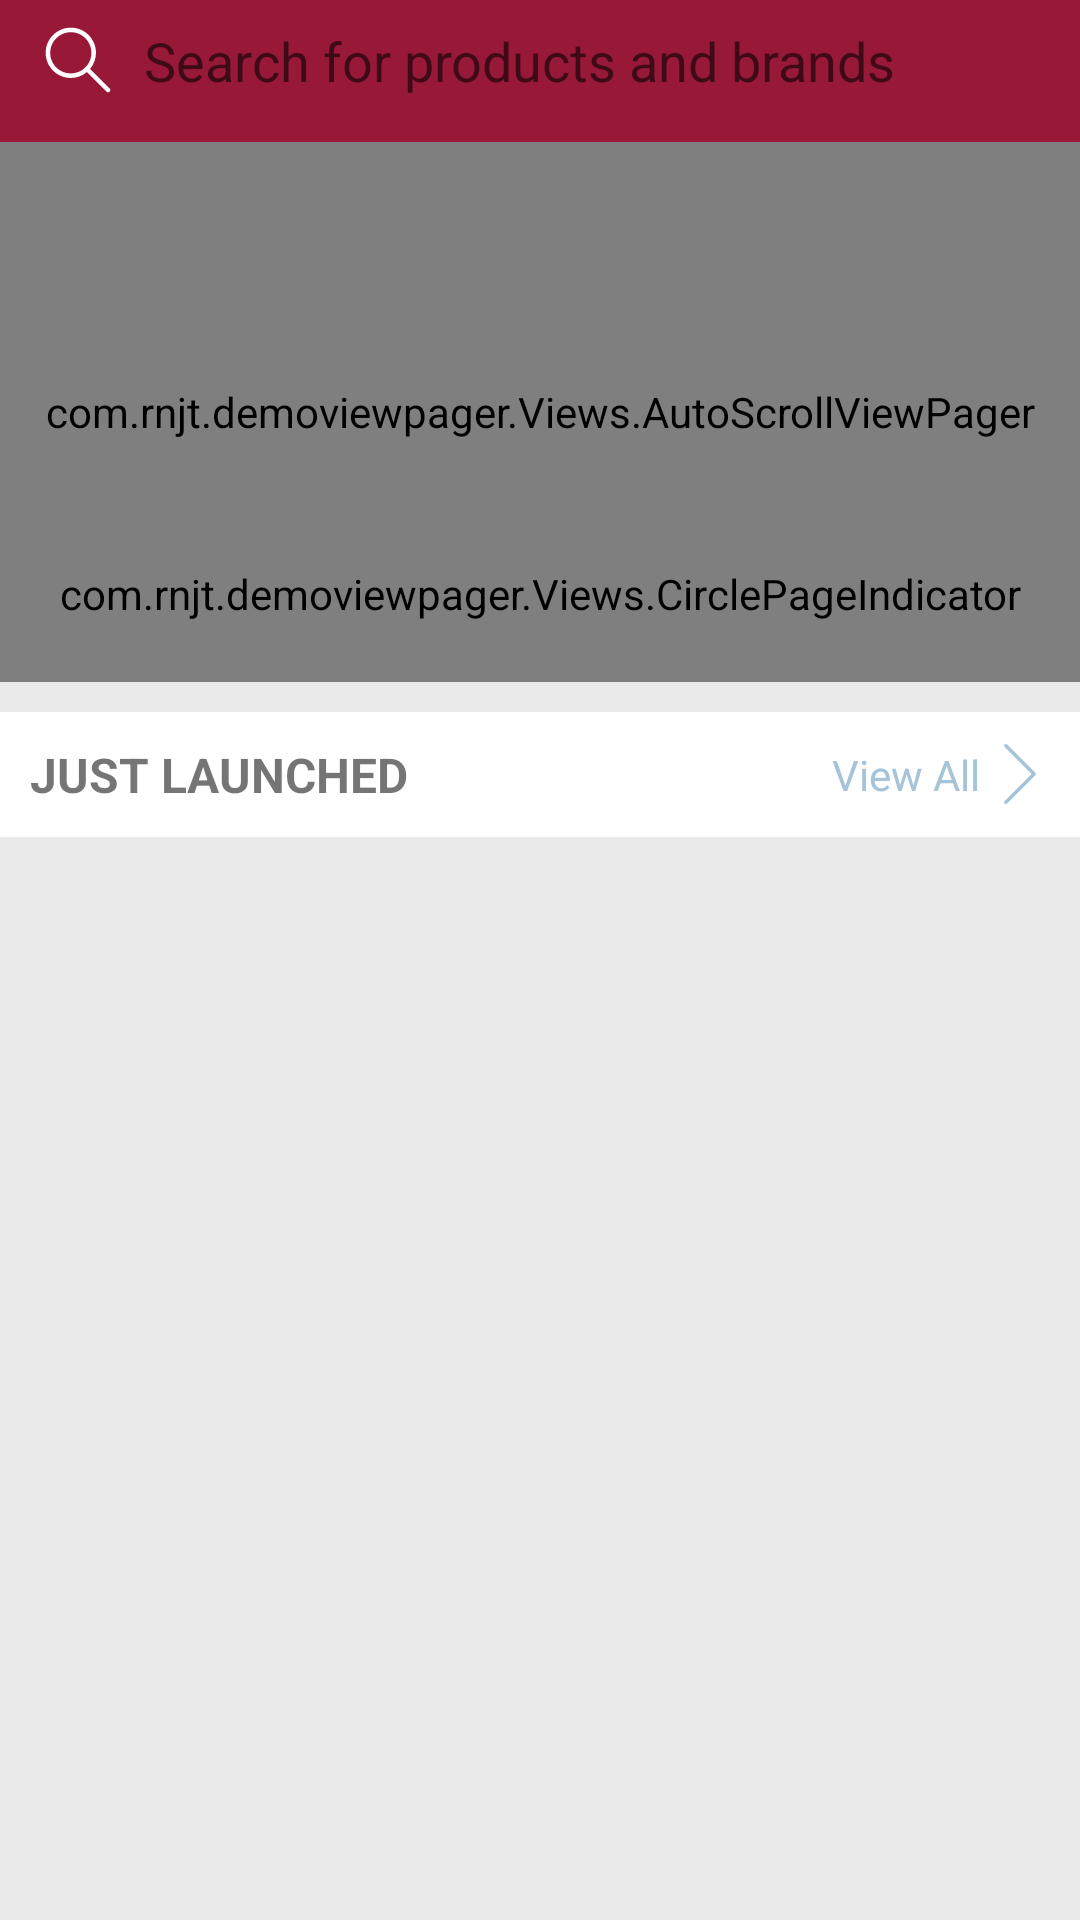

Reconstruct the res/layout file that produces this screen, plus the resources it refers to.
<!-- AndroidManifest.xml: application theme AppTheme -->
<!-- res/layout/activity_main.xml -->
<?xml version="1.0" encoding="utf-8"?>
<ScrollView xmlns:android="http://schemas.android.com/apk/res/android"
    android:layout_width="match_parent"
    android:layout_height="match_parent"
    android:fillViewport="true">
<LinearLayout xmlns:android="http://schemas.android.com/apk/res/android"
    xmlns:app="http://schemas.android.com/apk/res-auto"
    xmlns:tools="http://schemas.android.com/tools"
    android:layout_width="match_parent"
    android:layout_height="match_parent"
    android:background="@color/app_background"
    android:orientation="vertical">

    <RelativeLayout
        android:layout_width="wrap_content"
        android:layout_height="wrap_content"
        android:background="@color/colorPrimary"
        android:paddingBottom="7dp">

        <EditText
            android:layout_width="match_parent"
            android:layout_height="wrap_content"
            android:layout_marginLeft="6dp"
            android:layout_marginRight="6dp"
            android:background="@drawable/round"
            android:drawableLeft="@drawable/ic_search"
            android:drawablePadding="10dp"
            android:focusable="false"
            android:hint="Search for products and brands"
            android:padding="8dp" />
    </RelativeLayout>

    <RelativeLayout
        android:layout_width="match_parent"
        android:layout_height="180dp">

        <com.rnjt.demoviewpager.Views.AutoScrollViewPager
            android:id="@+id/baner"
            android:layout_width="match_parent"
            android:layout_height="200dp" />

        <com.rnjt.demoviewpager.Views.CirclePageIndicator
            android:id="@+id/pagerIndicator"
            android:layout_width="match_parent"
            android:layout_height="wrap_content"
            android:layout_alignParentBottom="true"
            android:layout_centerHorizontal="true"
            android:layout_marginBottom="20dp"

            app:pageColor="#bebfc3"
            app:strokeColor="@color/transparent" />

    </RelativeLayout>

    <RelativeLayout
        android:layout_width="match_parent"
        android:layout_height="wrap_content"
        android:layout_marginTop="10dp"
        android:background="@color/white">

        <TextView
            android:layout_width="wrap_content"
            android:layout_height="wrap_content"
            android:padding="10dp"
            android:text="Just Launched"
            android:textAllCaps="true"
            android:textSize="16sp"
            android:textStyle="bold" />

        <TextView
            android:layout_width="wrap_content"
            android:layout_height="wrap_content"
            android:layout_centerVertical="true"
            android:layout_toLeftOf="@id/rightarrow"
            android:text="View All "
            android:textColor="@color/bluetext"


            />

        <ImageView
            android:id="@+id/rightarrow"
            android:layout_width="20dp"
            android:layout_height="20dp"
            android:layout_alignParentRight="true"
            android:layout_centerVertical="true"
            android:layout_marginRight="10dp"
            app:srcCompat="@drawable/next" />

    </RelativeLayout>

    <android.support.v7.widget.RecyclerView
        android:id="@+id/rcyProduct"
        android:layout_width="match_parent"
        android:layout_height="wrap_content"
        android:background="@color/white"
        tools:listitem="@layout/itemproduct"

        ></android.support.v7.widget.RecyclerView>

</LinearLayout>
</ScrollView>
<!-- res/layout/itemproduct.xml (included above) -->
<?xml version="1.0" encoding="utf-8"?>
<LinearLayout
    xmlns:android="http://schemas.android.com/apk/res/android"
    android:layout_width="250dp"
    android:layout_height="wrap_content"

    android:orientation="vertical"

    >

    <ImageView
        android:id="@+id/imgprouduct"
        android:layout_width="200dp"
        android:layout_height="230dp"
        android:background="@color/white"
        android:layout_gravity="center"
        android:layout_marginTop="10dp"



        />
    <TextView
        android:layout_width="match_parent"
        android:layout_height="wrap_content"
        android:text="CraftVilla Mulberry Silk"
        android:gravity="center"

        android:padding="10dp"
        />

</LinearLayout>
<!-- resources referenced by this layout -->
<resources>
  <color name="app_background">#ffeaeaea</color>
  <color name="bluetext">#A5C4DA</color>
  <color name="colorPrimary">#981937</color>
  <color name="transparent">#00000000</color>
  <color name="white">#FFFF</color>
  <!-- drawable ic_search (drawable) -->
  <vector android:height="24dp" android:viewportHeight="129"
      android:viewportWidth="129" android:width="24dp" xmlns:android="http://schemas.android.com/apk/res/android">
      <path android:fillColor="#ffff" android:pathData="M51.6,96.7c11,0 21,-3.9 28.8,-10.5l35,35c0.8,0.8 1.8,1.2 2.9,1.2s2.1,-0.4 2.9,-1.2c1.6,-1.6 1.6,-4.2 0,-5.8l-35,-35c6.5,-7.8 10.5,-17.9 10.5,-28.8c0,-24.9 -20.2,-45.1 -45.1,-45.1C26.8,6.5 6.5,26.8 6.5,51.6C6.5,76.5 26.8,96.7 51.6,96.7zM51.6,14.7c20.4,0 36.9,16.6 36.9,36.9C88.5,72 72,88.5 51.6,88.5c-20.4,0 -36.9,-16.6 -36.9,-36.9C14.7,31.3 31.3,14.7 51.6,14.7z"/>
  </vector>
  <!-- drawable next (drawable) -->
  <?xml version="1.0" encoding="utf-8"?>
  <vector xmlns:android="http://schemas.android.com/apk/res/android"
      android:width="477.175dp"
      android:height="477.175dp"
      android:viewportWidth="477.175"
      android:viewportHeight="477.175">
  
      <path
          android:fillColor="#A5C4DA"
          android:pathData="M360.731,229.075l-225.1-225.1c-5.3-5.3-13.8-5.3-19.1,0s-5.3,13.8,0,19.1l215.5,215.5l-215.5,215.5 c-5.3,5.3-5.3,13.8,0,19.1c2.6,2.6,6.1,4,9.5,4c3.4,0,6.9-1.3,9.5-4l225.1-225.1C365.931,242.875,365.931,234.275,360.731,229.075z" />
  </vector>
  <style name="AppTheme" parent="Theme.AppCompat.Light.NoActionBar">
          
          <item name="colorPrimary">@color/colorPrimary</item>
          <item name="colorPrimaryDark">@color/colorPrimaryDark</item>
          <item name="colorAccent">@color/colorAccent</item>
      </style>
  <color name="colorPrimaryDark">#691327</color>
  <color name="colorAccent">@color/white</color>&gt;
</resources>
